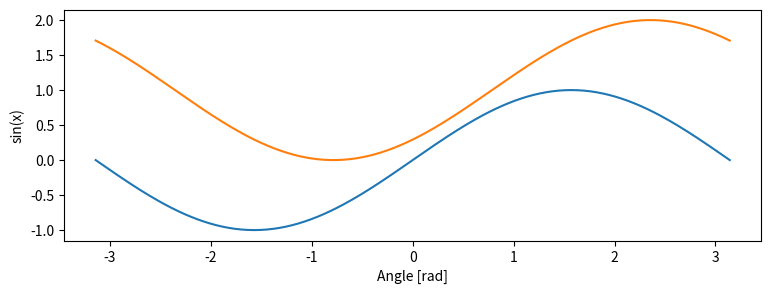

Write the Python code that produced this figure.
import matplotlib.pyplot as plt
import math
import numpy as np

fig = plt.figure()
fig.set_size_inches(9,3)
ax = fig.add_subplot(1,1,1)

x = np.linspace(-np.pi, np.pi, 201)
ax.plot(x, np.sin(x))
ax.plot(x, 1+np.sin(x-(np.pi/4.)))
ax.set_xlabel('Angle [rad]')
ax.set_ylabel('sin(x)')
ax.axis('tight')
#plt.show()
plt.savefig('cross.png')
